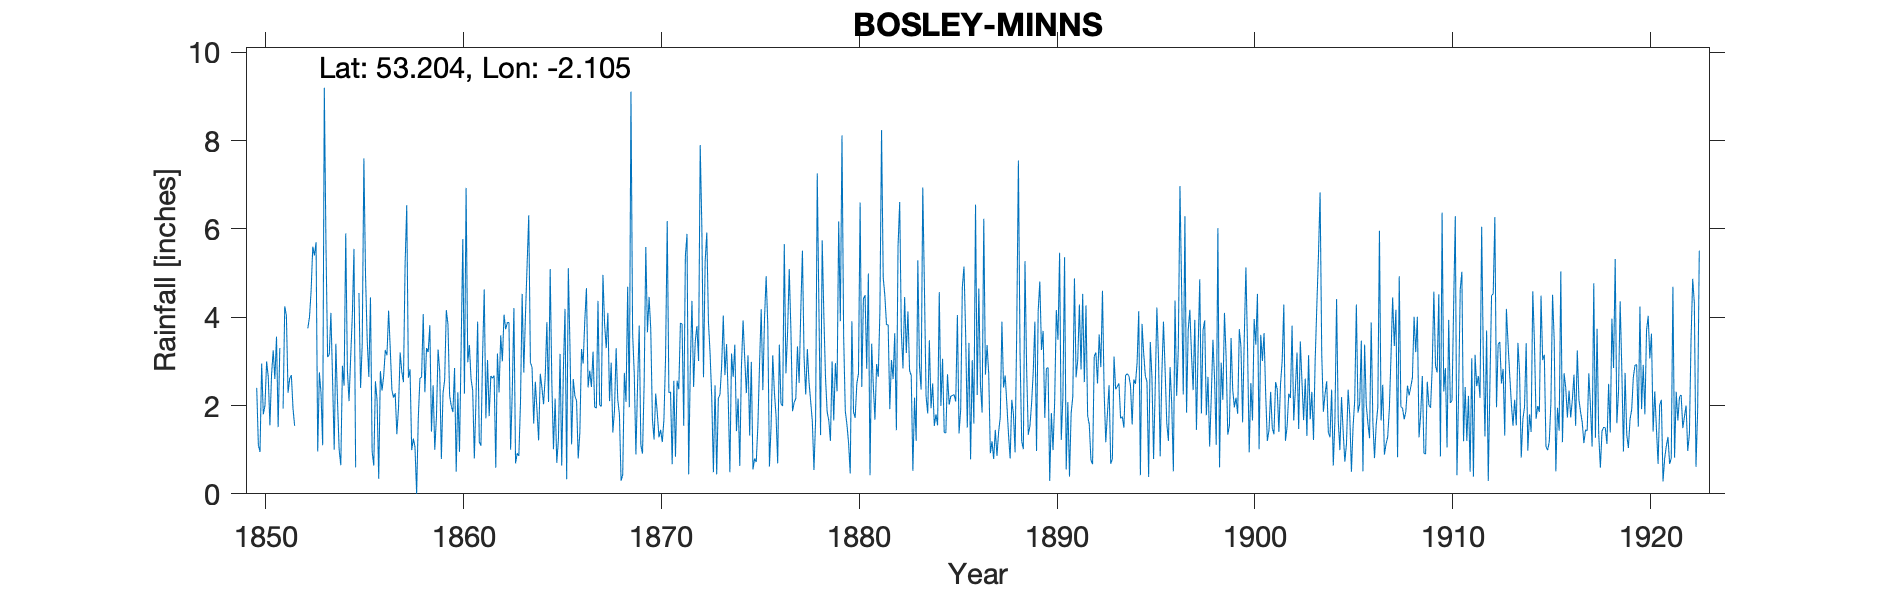

The table this chart was drawn from, first rows:
BOSLEY MINNS, , , , , , , , , , , , , , , , , , , , , , , 
Grid ref, SJ931674, Long, -2.105, Lat, 53.2, Elevation, 1210, ft, , , , , , , , , , , , , , , 
Station no, RR71, , , , , , , , , , , , , , , , , , , , , , 
, 1850, 1851, 1852, 1853, 1854, 1855, 1856, 1857, 1858, 1859, 1860, 1861, 1862, 1863, 1864, 1865, 1866, 1867, 1868, 1869, 1870, 1871, 1872
January, 2.4, 3.56, , 5.7, 3.4, 0.6, 2.55, 2.28, 1.06, 1, 2.85, 0.8, 2.68, 4.21, 1.59, 1.01, 2.6, 3.22, 1.39, 3.64, 1.7, 0.67, 4.37
February, 1.1, 1.51, , 0.96, 2.1, , 2.13, 1.35, 0, 1.72, 0.5, 2.14, 0.59, 0.69, 2.54, 2.16, 2.21, 1.97, 1.88, 2.72, 1.23, 2.56, 2.42
March, 0.95, 3.3, , 2.75, 1, 4.55, 0.34, 1.95, 1.72, 3.27, 2.3, 3.9, 3.18, 0.92, 1.89, 0.7, 2.11, 1.94, 3.3, 0.89, 2.27, 0.84, 3.46
April, 2.95, , , 2.28, 0.65, 2.4, 2.78, 3.2, 2.62, 2.77, 0.95, 1.18, 2.3, 0.86, 1.21, 1.23, 0.8, 4.37, 2.13, 2.46, 1.81, 2.56, 3.8
May, 1.8, 1.93, , 1.1, 2.9, 3.4, 2.34, 2.77, 2.64, 0.79, 3.34, 1.09, 3.59, 2.08, 2.72, 3.17, 1.39, 2.01, 1.8, 3.81, 1.28, 2.37, 3.01
June, 2, 4.25, , 9.2, 2.45, 7.6, 2.67, 2.53, 4.07, 2.28, 5.77, 3.12, 3, 4.53, 2.4, 0.64, 3.28, 1.98, 0.3, 1.1, 1.45, 3.87, 7.9
July, 3, 4.04, , 5.65, 5.9, 4.95, 3.26, 5.2, 2.3, 2.58, 2.27, 4.63, 4.06, 2.75, 2.03, 2.79, 2.95, 4.96, 0.43, 0.91, 1.17, 3.85, 6.03
August, 2.65, 2.29, 3.75, 3.1, 2.8, 3.5, 3.14, 6.54, 3.3, 4.16, 6.93, 1.71, 3.73, 4.04, 2.66, 4.19, 3.93, 3.85, 2.74, 2.5, 1.69, 1.54, 2.64
September, 1.55, 2.61, 4, 3.15, 2.1, 2.65, 4.15, 2.63, 3.21, 3.84, 2.98, 3.03, 3.88, 5.18, 3.89, 0.33, 4.66, 3.3, 2.08, 5.59, 3.11, 5.38, 5.26
October, 2.7, 2.69, 4.6, 4.1, 3.1, 4.45, 3.28, 2.82, 3.82, 2.23, 3.37, 1.76, 3.88, 6.31, 2.08, 5.11, 2.41, 4.1, 4.69, 3.66, 6.18, 5.89, 5.92
November, 3.25, 1.94, 5.6, 2.6, 4.05, 0.96, 2.35, 0.99, 1.41, 1.99, 2.6, 2.67, 1, 2.98, 5.09, 3.34, 2.79, 2.1, 1.96, 4.46, 2.29, 0.44, 3.89
December, 2.6, 1.54, 5.4, 1, 5.55, 0.64, 2.18, 1.25, 2.46, 1.85, 2.35, 2.62, 2.3, 2.86, 2.53, 1.12, 2.42, 2.97, 9.11, 3.74, 2.31, 2.89, 3.17
Total, 26.95, , , 41.59, 36, , 31.17, 33.51, 28.61, 28.48, 36.21, 28.65, 34.19, 37.41, 30.63, 25.79, 31.55, 36.77, 31.81, 35.48, 26.49, 32.86, 51.87
IDR 1853 Total, , , , , , , , , , , , , , , , , , , , , , , 
IDR 1868 Total, , , , , , , , , , , , , , , , , , , , , , , 
IDR 1908 Oct, , , , , , , , , , , , , , , , , , , , , , , 
The rain gauge is shown on old OS Maps n…, , , , , , , , , , , , , , , , , , , , , , , 
